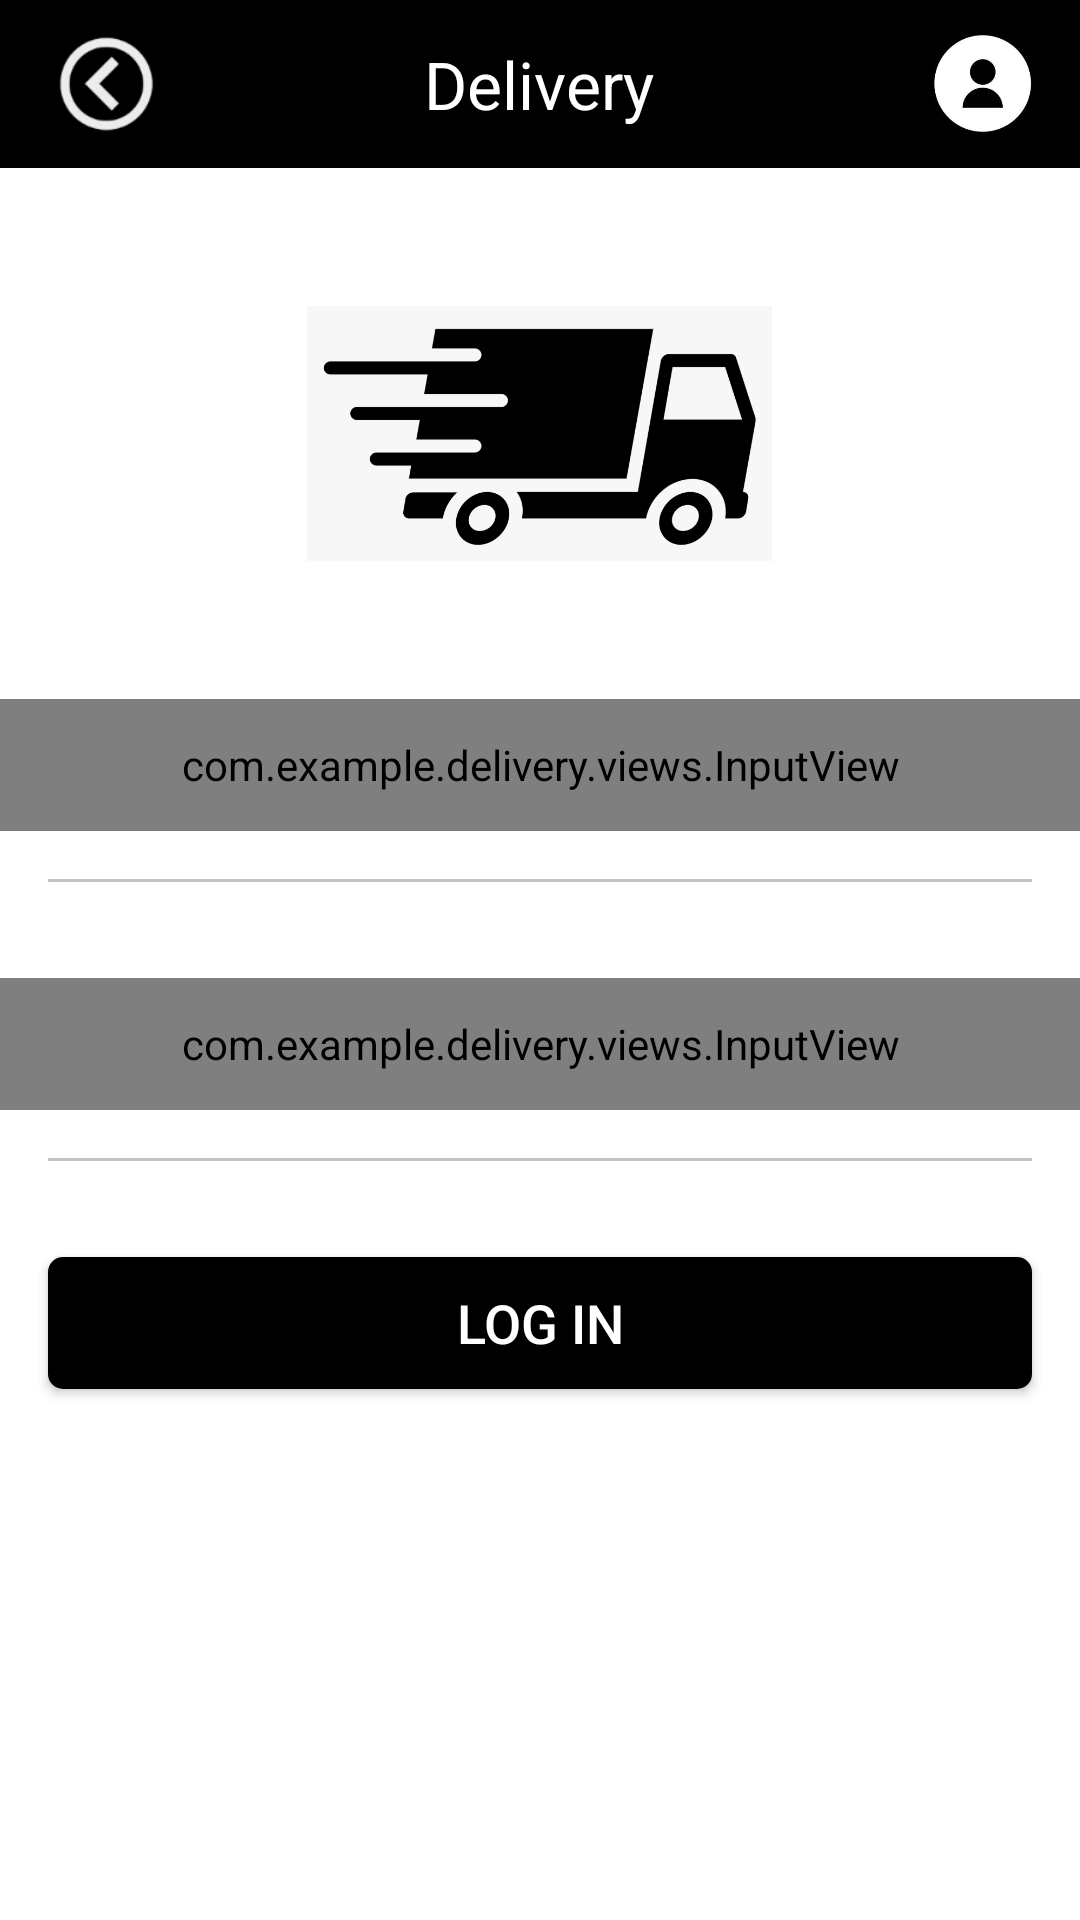

Write the Android layout XML for this screen, with the resource values it uses.
<!-- AndroidManifest.xml: application theme Theme.Delivery -->
<!-- res/layout/activity_login.xml -->
<?xml version="1.0" encoding="utf-8"?>
<LinearLayout xmlns:android="http://schemas.android.com/apk/res/android"
    xmlns:app="http://schemas.android.com/apk/res-auto"
    xmlns:tools="http://schemas.android.com/tools"
    android:layout_width="match_parent"
    android:layout_height="match_parent"
    android:orientation="vertical"
    tools:context=".activities.LoginActivity">

    <include layout="@layout/nav_bar" />

    <ImageView
        android:layout_width="155dp"
        android:layout_height="145dp"
        android:layout_gravity="center_horizontal"
        android:layout_marginTop="@dimen/marginSize"
        android:src="@mipmap/logo_icon" />

    <com.example.delivery.views.InputView
        android:id="@+id/input_email"
        android:layout_width="match_parent"
        android:layout_height="@dimen/inputHeight"
        android:layout_marginTop="@dimen/marginSize"
        app:input_hint="@string/enter_email"
        app:input_icon="@mipmap/identity_icon"
        app:is_password="false" />

    <View style="@style/line" />

    <com.example.delivery.views.InputView
        android:id="@+id/input_password"
        android:layout_width="match_parent"
        android:layout_height="@dimen/inputHeight"
        android:layout_marginTop="@dimen/marginSize"
        app:input_hint="@string/enter_password"
        app:input_icon="@mipmap/password_icon"
        app:is_password="true" />

    <View style="@style/line" />

    <Button
        style="@style/btn"
        android:layout_marginTop="@dimen/marginSize"
        android:onClick="onLoginClick"
        android:text="@string/login" />

</LinearLayout>
<!-- res/layout/nav_bar.xml (included above) -->
<?xml version="1.0" encoding="utf-8"?>
<FrameLayout xmlns:android="http://schemas.android.com/apk/res/android"
    android:layout_width="match_parent"
    android:layout_height="@dimen/navBarHeight"
    android:background="@color/black"
    android:paddingLeft="@dimen/marginSize"
    android:paddingRight="@dimen/marginSize">

    <ImageView
        android:id="@+id/back"
        android:layout_width="39dp"
        android:layout_height="38dp"
        android:layout_gravity="start|center_vertical"
        android:src="@mipmap/back_icon" />

    <ImageView
        android:id="@+id/notify"
        android:layout_width="39dp"
        android:layout_height="38dp"
        android:visibility="gone"
        android:layout_gravity="start|center_vertical"
        android:src="@mipmap/notify" />

    <TextView
        android:id="@+id/title"
        android:layout_width="wrap_content"
        android:layout_height="wrap_content"
        android:layout_gravity="center"
        android:text="@string/delivery"
        android:textColor="@color/white"
        android:textSize="@dimen/navBarTitleSize" />

    <ImageView
        android:id="@+id/account"
        android:layout_width="33dp"
        android:layout_height="33dp"
        android:layout_gravity="end|center_vertical"
        android:src="@mipmap/account_icon" />

</FrameLayout>
<!-- resources referenced by this layout -->
<resources>
  <color name="black">#FF000000</color>
  <color name="white">#FFFFFFFF</color>
  <dimen name="inputHeight">44dp</dimen>
  <dimen name="marginSize">16dp</dimen>
  <dimen name="navBarHeight">56dp</dimen>
  <dimen name="navBarTitleSize">22sp</dimen>
  <!-- mipmap account_icon: jpg bitmap (mipmap-hdpi, 6020 bytes) -->
  <!-- mipmap back_icon: png bitmap (mipmap-hdpi, 3288 bytes) -->
  <!-- mipmap logo_icon: png bitmap (mipmap-hdpi, 23027 bytes) -->
  <!-- mipmap notify: png bitmap (mipmap-xxhdpi, 4247 bytes) -->
  <string name="delivery">Delivery</string>
  <string name="enter_email">Enter Email</string>
  <string name="enter_password">Enter Password</string>
  <string name="login">Log In</string>
  <style name="btn">
          <item name="android:layout_height">@dimen/btnHeight</item>
          <item name="android:layout_width">match_parent</item>
          <item name="android:textColor">@android:color/white</item>
          <item name="android:textSize">@dimen/textSize</item>
          <item name="android:layout_marginLeft">@dimen/marginSize</item>
          <item name="android:layout_marginRight">@dimen/marginSize</item>
          <item name="android:gravity">center</item>
          <item name="android:background">@drawable/btn_submit</item>
      </style>
  <style name="line">
          <item name="android:layout_height">1dp</item>
          <item name="android:layout_width">match_parent</item>
          <item name="android:background">@color/light_grey</item>
          <item name="android:layout_margin">@dimen/marginSize</item>
      </style>
  <style name="Theme.Delivery" parent="Theme.MaterialComponents.DayNight.DarkActionBar">
          
          <item name="colorPrimary">@color/black</item>
          <item name="colorPrimaryVariant">@color/green</item>
          <item name="colorOnPrimary">@color/white</item>
          
          <item name="colorSecondary">@color/teal_200</item>
          <item name="colorSecondaryVariant">@color/teal_700</item>
          <item name="colorOnSecondary">@color/black</item>
          
          <item name="android:statusBarColor" tools:targetApi="l">?attr/colorPrimary</item>
          
      </style>
  <dimen name="btnHeight">44dp</dimen>
  <dimen name="textSize">18sp</dimen>
  <!-- drawable btn_submit (drawable) -->
  <?xml version="1.0" encoding="utf-8"?>
  <selector xmlns:android="http://schemas.android.com/apk/res/android">
  
      <item android:drawable="@drawable/btn_highlight" android:state_focused="true" />
      <item android:drawable="@drawable/btn_highlight" android:state_pressed="true" />
      <item android:drawable="@drawable/btn_highlight" android:state_selected="true" />
  
      <item android:drawable="@drawable/btn_default" />
  
  </selector>
  <color name="light_grey">#C3C3C3</color>
  <color name="green">#06BD30</color>
  <color name="teal_200">#FF03DAC5</color>
  <color name="teal_700">#FF018786</color>
  <!-- drawable btn_highlight (drawable) -->
  <?xml version="1.0" encoding="utf-8"?>
  <shape xmlns:android="http://schemas.android.com/apk/res/android"
      android:shape="rectangle">
  
      <solid android:color="@color/dark_grey" />
  
      <corners android:radius="@dimen/radius" />
  
  </shape>
  <!-- drawable btn_default (drawable) -->
  <?xml version="1.0" encoding="utf-8"?>
  <shape xmlns:android="http://schemas.android.com/apk/res/android"
      android:shape="rectangle">
  
      <solid android:color="@color/black" />
  
      <corners android:radius="@dimen/radius" />
  
  </shape>
  <color name="dark_grey">#3F3F3F</color>
  <dimen name="radius">5dp</dimen>
</resources>
